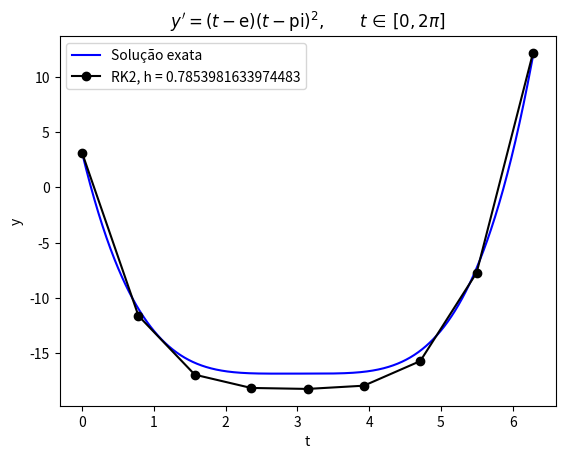

Python code for this plot:
import numpy as np
import matplotlib.pyplot as plt


def y_real(t):
    return (
        t**4 / 4
        - (2 * np.pi + np.exp(1)) / 3 * t**3
        + 0.5 * (np.pi**2 + 2 * np.exp(1) * np.pi) * t**2
        - np.exp(1) * np.pi**2 * t
        + np.pi
    )


def f(t):
    return (t - np.exp(1)) * (t - np.pi) ** 2


t_min = 0
t_max = 2 * np.pi
y_t0 = np.pi
h = np.pi / 4

t_sol = np.linspace(t_min, t_max, 1000)
y_sol = y_real(t_sol)

resultados = []

n = int((t_max - t_min) / h)

t = np.zeros(n + 1)
y = np.zeros(n + 1)

t[0] = t_min
y[0] = y_t0

for i in range(n):
    k1 = f(t[i])
    k2 = f(t[i] + h)
    y[i + 1] = y[i] + 0.5 * h * (k1 + k2)
    t[i + 1] = t[i] + h

y_true = y_real(t)
Ept = np.abs(np.abs(y_true - y) / y_true) * 100

plt.figure()
plt.plot(t_sol, y_sol, "-b", label="Solução exata")
plt.plot(t, y, "-ok", label=f"RK2, h = {h}")
plt.xlabel("t")
plt.ylabel("y")
plt.title(r"$y' = (t-\mathrm{e})(t-\mathrm{pi})^2, \qquad t\,\in\,[0,2\pi]$")
plt.legend()

plt.show()
